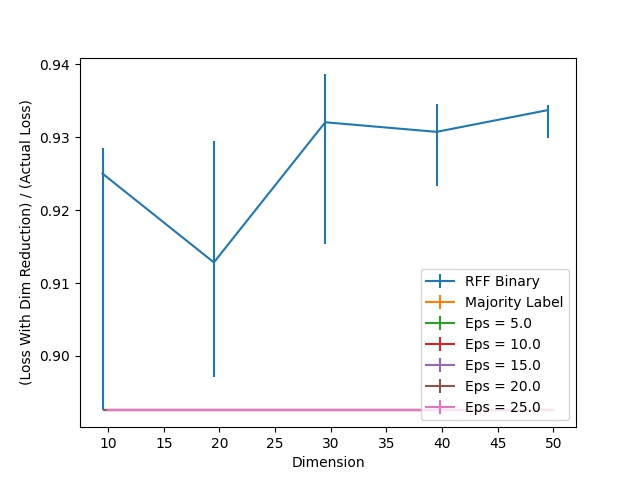

Data behind this chart, as committed beside it:
Dimension, Majority Label, RFF Binary, RFF Binary 25, RFF Binary 75, Eps = 5.0, Eps = 5.0 25, Eps = 5.0 75, Eps = 10.0, Eps = 10.0 25, Eps = 10.0 75, Eps = 15.0, Eps = 15.0 25, Eps = 15.0 75, Eps = 20.0, Eps = 20.0 25, Eps = 20.0 75, Eps = 25.0, Eps = 25.0 25, Eps = 25.0 75
10, 0.8925, 0.925, 0.03248, 0.003583, 0.8925, 0.0, 0.0, 0.8925, 0.0, 0.0, 0.8925, 0.0, 0.0, 0.8925, 0.0, 0.0, 0.8925, 0.0, 0.0
20, 0.8925, 0.9128, 0.01576, 0.01672, 0.8925, 0.0, 0.0, 0.8925, 0.0, 0.0, 0.8925, 0.0, 0.0, 0.8925, 0.0, 0.0, 0.8925, 0.0, 0.0
30, 0.8925, 0.9321, 0.01672, 0.006568, 0.8925, 0.0, 0.0, 0.8925, 0.0, 0.0, 0.8925, 0.0, 0.0, 0.8925, 0.0, 0.0, 0.8925, 0.0, 0.0
40, 0.8925, 0.9307, 0.007404, 0.003821, 0.8925, 0.0, 0.0, 0.8925, 0.0, 0.0, 0.8925, 0.0, 0.0, 0.8925, 0.0, 0.0, 0.8925, 0.0, 0.0
50, 0.8925, 0.9337, 0.003821, 0.0007165, 0.8925, 0.0, 0.0, 0.8925, 0.0, 0.0, 0.8925, 0.0, 0.0, 0.8925, 0.0, 0.0, 0.8925, 0.0, 0.0
